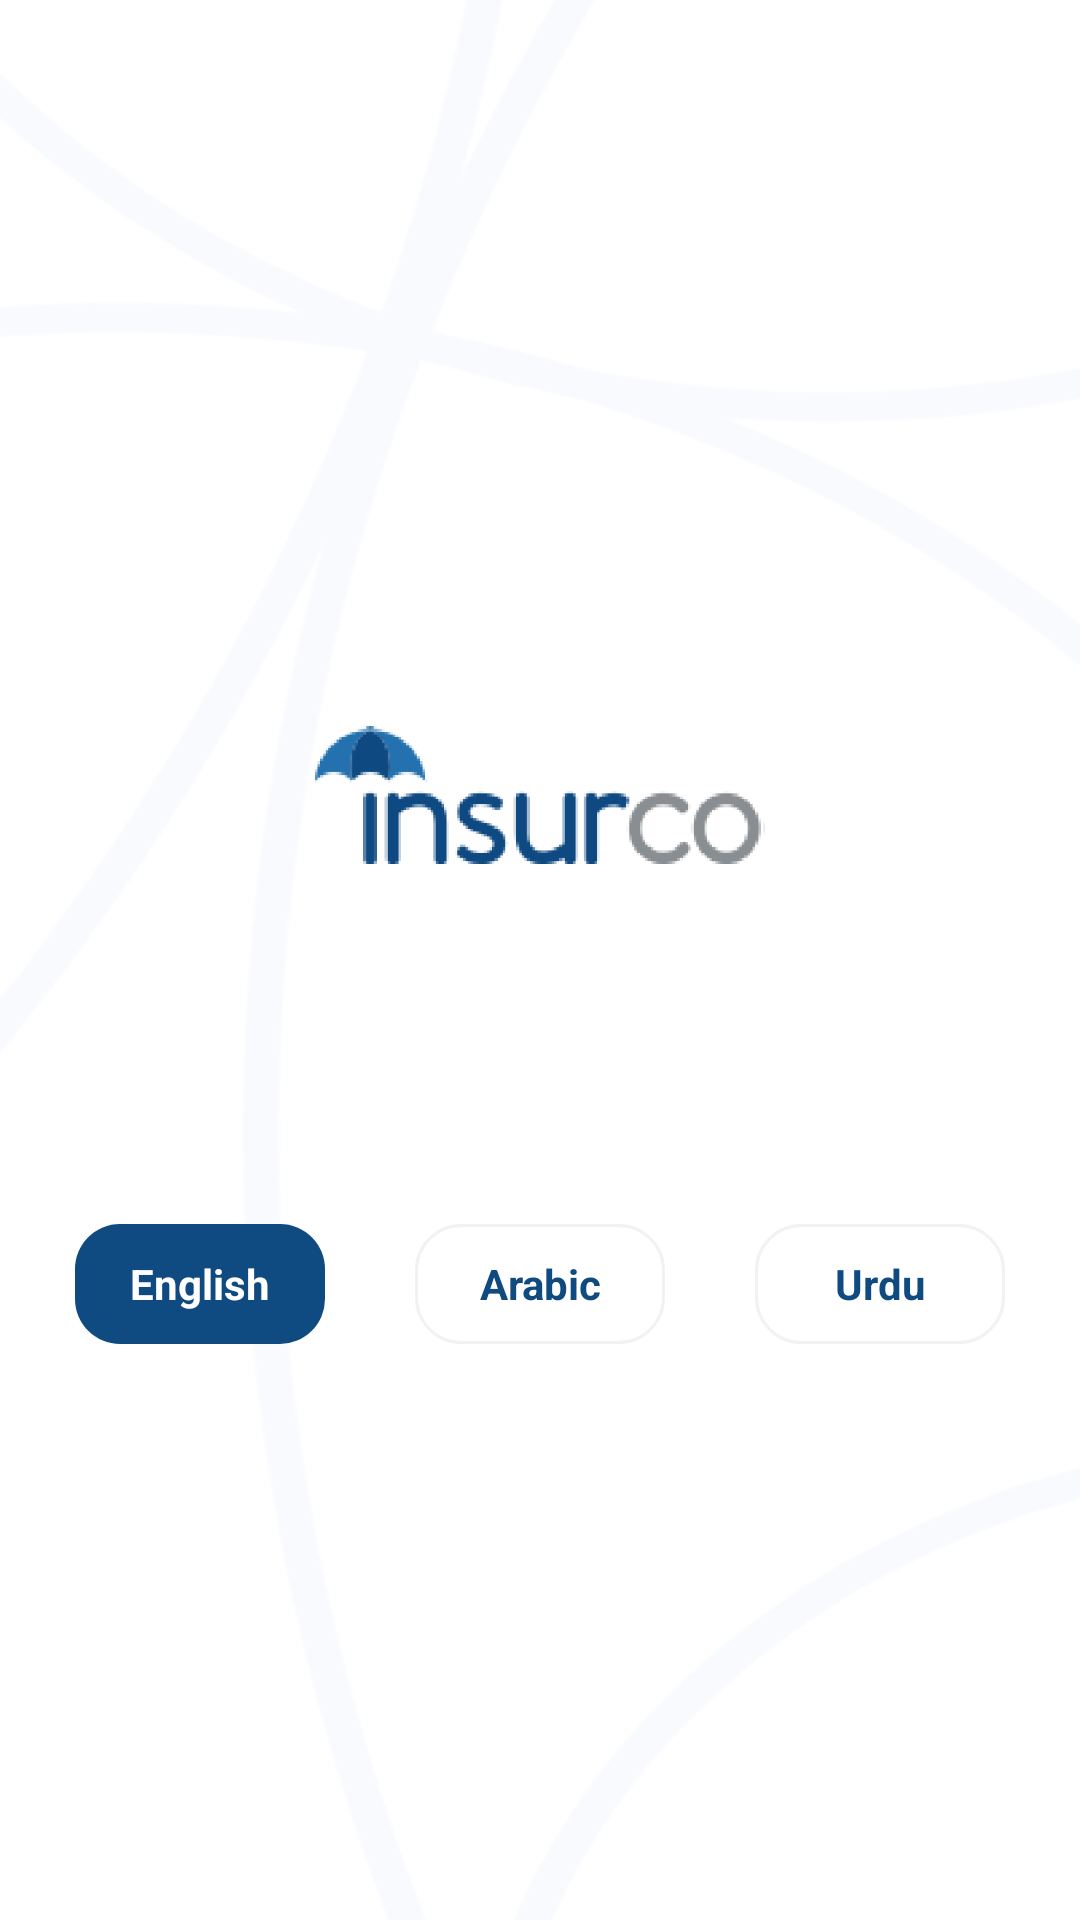

The Android layout XML behind this screen, and the referenced resources:
<!-- AndroidManifest.xml: application theme Theme.Insurco -->
<!-- res/layout/activity_select_language.xml -->
<?xml version="1.0" encoding="utf-8"?>
<androidx.constraintlayout.widget.ConstraintLayout xmlns:android="http://schemas.android.com/apk/res/android"
    xmlns:app="http://schemas.android.com/apk/res-auto"
    xmlns:tools="http://schemas.android.com/tools"
    android:layout_width="match_parent"
    android:layout_height="match_parent"
    tools:context=".ui.splash.SelectLanguageActivity">


    <LinearLayout
        android:layout_width="match_parent"
        android:layout_height="match_parent"
        android:background="@drawable/back_lang"
        android:gravity="center"
        android:orientation="vertical">


        <ImageView
            android:layout_width="150dp"
            android:layout_height="wrap_content"
            android:src="@drawable/logo_lang"
            android:layout_marginBottom="50dp"
            android:visibility="visible" />

        <LinearLayout
            android:layout_width="match_parent"
            android:layout_height="wrap_content"
            android:layout_margin="10dp">

            <TextView
                android:id="@+id/english"
                android:layout_width="match_parent"
                android:layout_height="40dp"
                android:layout_marginStart="15dp"
                android:layout_marginEnd="15dp"
                android:layout_weight="1"
                android:background="@drawable/button_login"
                android:gravity="center"
                android:text="@string/English"
                android:textColor="@color/white"
                android:textSize="14dp"
                android:textStyle="bold" />

            <TextView
                android:id="@+id/arabic"
                android:layout_width="match_parent"
                android:layout_height="40dp"
                android:layout_marginStart="15dp"
                android:layout_marginEnd="15dp"
                android:layout_weight="1"
                android:background="@drawable/button_w"
                android:gravity="center"
                android:text="@string/Arabic"
                android:textColor="@color/purple_200"
                android:textSize="14dp"
                android:textStyle="bold" />

            <TextView
                android:id="@+id/Turki"
                android:layout_width="match_parent"
                android:layout_height="40dp"
                android:layout_marginStart="15dp"
                android:layout_marginEnd="15dp"
                android:layout_weight="1"
                android:background="@drawable/button_w"
                android:gravity="center"

                android:text="@string/Turki"
                android:textColor="@color/purple_200"
                android:textSize="14dp"
                android:textStyle="bold" />

        </LinearLayout>


    </LinearLayout>


</androidx.constraintlayout.widget.ConstraintLayout>
<!-- resources referenced by this layout -->
<resources>
  <color name="purple_200">#0F4A81</color>
  <color name="white">#FFFFFFFF</color>
  <!-- drawable back_lang: png bitmap (drawable, 199533 bytes) -->
  <!-- drawable button_login (drawable) -->
  <?xml version="1.0" encoding="UTF-8"?>
  <selector xmlns:android="http://schemas.android.com/apk/res/android">
      <item android:state_pressed="true">
          <shape>
              <gradient android:angle="180" android:endColor="#0F4A81" android:startColor="#0F4A81" />
              <stroke android:width="0dp" android:color="#0F4A81" />
  
              <corners android:radius="15dp" />
          </shape>
      </item>
      <item>
          <shape>
              <gradient android:angle="180" android:endColor="#0F4A81" android:startColor="#0F4A81" />
              <stroke android:width="0dp" android:color="#0F4A81" />
  
              <corners android:radius="15dp" />
          </shape>
      </item>
  </selector>
  <!-- drawable button_w (drawable) -->
  <?xml version="1.0" encoding="UTF-8"?>
  <selector xmlns:android="http://schemas.android.com/apk/res/android">
      <item android:state_pressed="true">
          <shape>
              <gradient android:angle="180" android:endColor="#ffffff" android:startColor="#ffffff" />
              <stroke android:width="1dp" android:color="#40cccccc" />
  
              <corners android:radius="15dp" />
          </shape>
      </item>
      <item>
          <shape>
              <gradient android:angle="180" android:endColor="#ffffff" android:startColor="#ffffff" />
              <stroke android:width="1dp" android:color="#40cccccc" />
  
              <corners android:radius="15dp" />
          </shape>
      </item>
  </selector>
  <!-- drawable logo_lang: png bitmap (drawable, 10848 bytes) -->
  <string name="Arabic">Arabic</string>
  <string name="English">English</string>
  <string name="Turki">Urdu</string>
  <style name="Theme.Insurco" parent="Theme.MaterialComponents.DayNight.DarkActionBar">
          
          <item name="colorPrimary">@color/purple_500</item>
          <item name="colorPrimaryVariant">@color/purple_700</item>
          <item name="colorOnPrimary">@color/white</item>
          
          <item name="colorSecondary">@color/teal_200</item>
          <item name="colorSecondaryVariant">@color/teal_700</item>
          <item name="colorOnSecondary">@color/black</item>
          <item name="fontFamily">@font/tajawal_medium</item>
          
          <item name="android:statusBarColor">?attr/colorPrimaryVariant</item>
          
      </style>
  <color name="purple_500">#0F4A81</color>
  <color name="purple_700">#0F4A81</color>
  <color name="teal_200">#3F74B2</color>
  <color name="teal_700">#3F74B2</color>
  <color name="black">#FF000000</color>
</resources>
